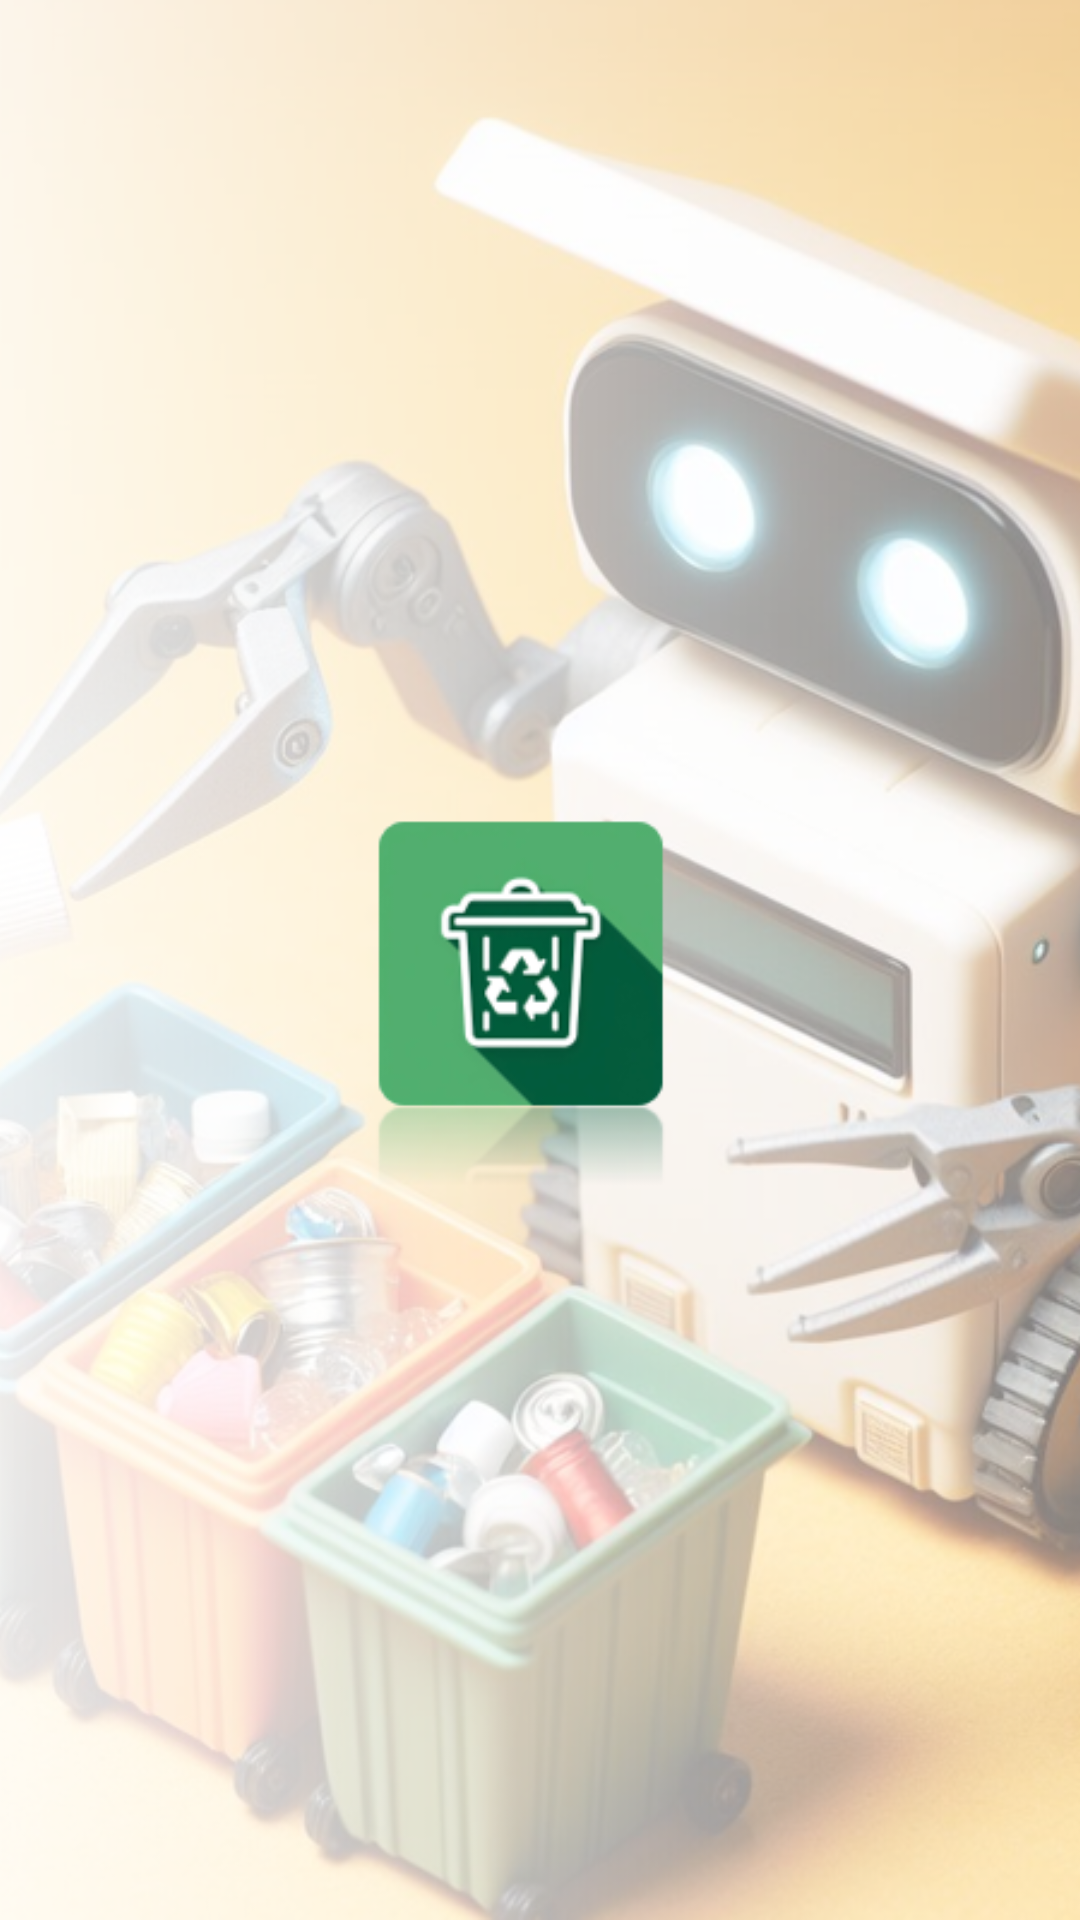

Write the Android layout XML for this screen, with the resource values it uses.
<!-- AndroidManifest.xml: application theme Theme.MyApplication -->
<!-- res/layout/activity_intro.xml -->
<?xml version="1.0" encoding="utf-8"?>
<androidx.constraintlayout.widget.ConstraintLayout xmlns:android="http://schemas.android.com/apk/res/android"
    xmlns:app="http://schemas.android.com/apk/res-auto"
    xmlns:tools="http://schemas.android.com/tools"
    android:id="@+id/main"
    android:layout_width="match_parent"
    android:layout_height="match_parent"
    tools:context=".IntroActivity">

    <androidx.constraintlayout.widget.Guideline
        android:id="@+id/guideline1"
        android:layout_width="wrap_content"
        android:layout_height="wrap_content"
        android:orientation="vertical"
        app:layout_constraintGuide_percent="0" />

    <androidx.constraintlayout.widget.Guideline
        android:id="@+id/guideline2"
        android:layout_width="wrap_content"
        android:layout_height="wrap_content"
        android:orientation="vertical"
        app:layout_constraintGuide_percent="1" />

    <androidx.constraintlayout.widget.Guideline
        android:id="@+id/guideline3"
        android:layout_width="wrap_content"
        android:layout_height="wrap_content"
        android:orientation="horizontal"
        app:layout_constraintGuide_percent="0" />

    <androidx.constraintlayout.widget.Guideline
        android:id="@+id/guideline4"
        android:layout_width="wrap_content"
        android:layout_height="wrap_content"
        android:orientation="horizontal"
        app:layout_constraintGuide_percent="1" />

    <ImageView
        android:id="@+id/imageView"
        android:layout_width="0dp"
        android:layout_height="0dp"
        app:layout_constraintBottom_toBottomOf="@id/guideline4"
        app:layout_constraintEnd_toEndOf="@id/guideline2"
        app:layout_constraintStart_toStartOf="@id/guideline1"
        app:layout_constraintTop_toTopOf="@id/guideline3"
        app:srcCompat="@drawable/ar_intro1"
        android:scaleType="centerCrop"  />
</androidx.constraintlayout.widget.ConstraintLayout>
<!-- resources referenced by this layout -->
<resources>
  <!-- drawable ar_intro1: png bitmap (drawable, 527986 bytes) -->
  <style name="Theme.MyApplication" parent="Theme.AppCompat.Light.NoActionBar">
          
          <item name="colorPrimary">@color/green</item>
          <item name="colorPrimaryDark">@color/dark_green</item>
          <item name="colorAccent">@color/black</item>
      </style>
  <color name="green">#2cc421</color>
  <color name="dark_green">#006400</color>
  <color name="black">#FF000000</color>
</resources>
